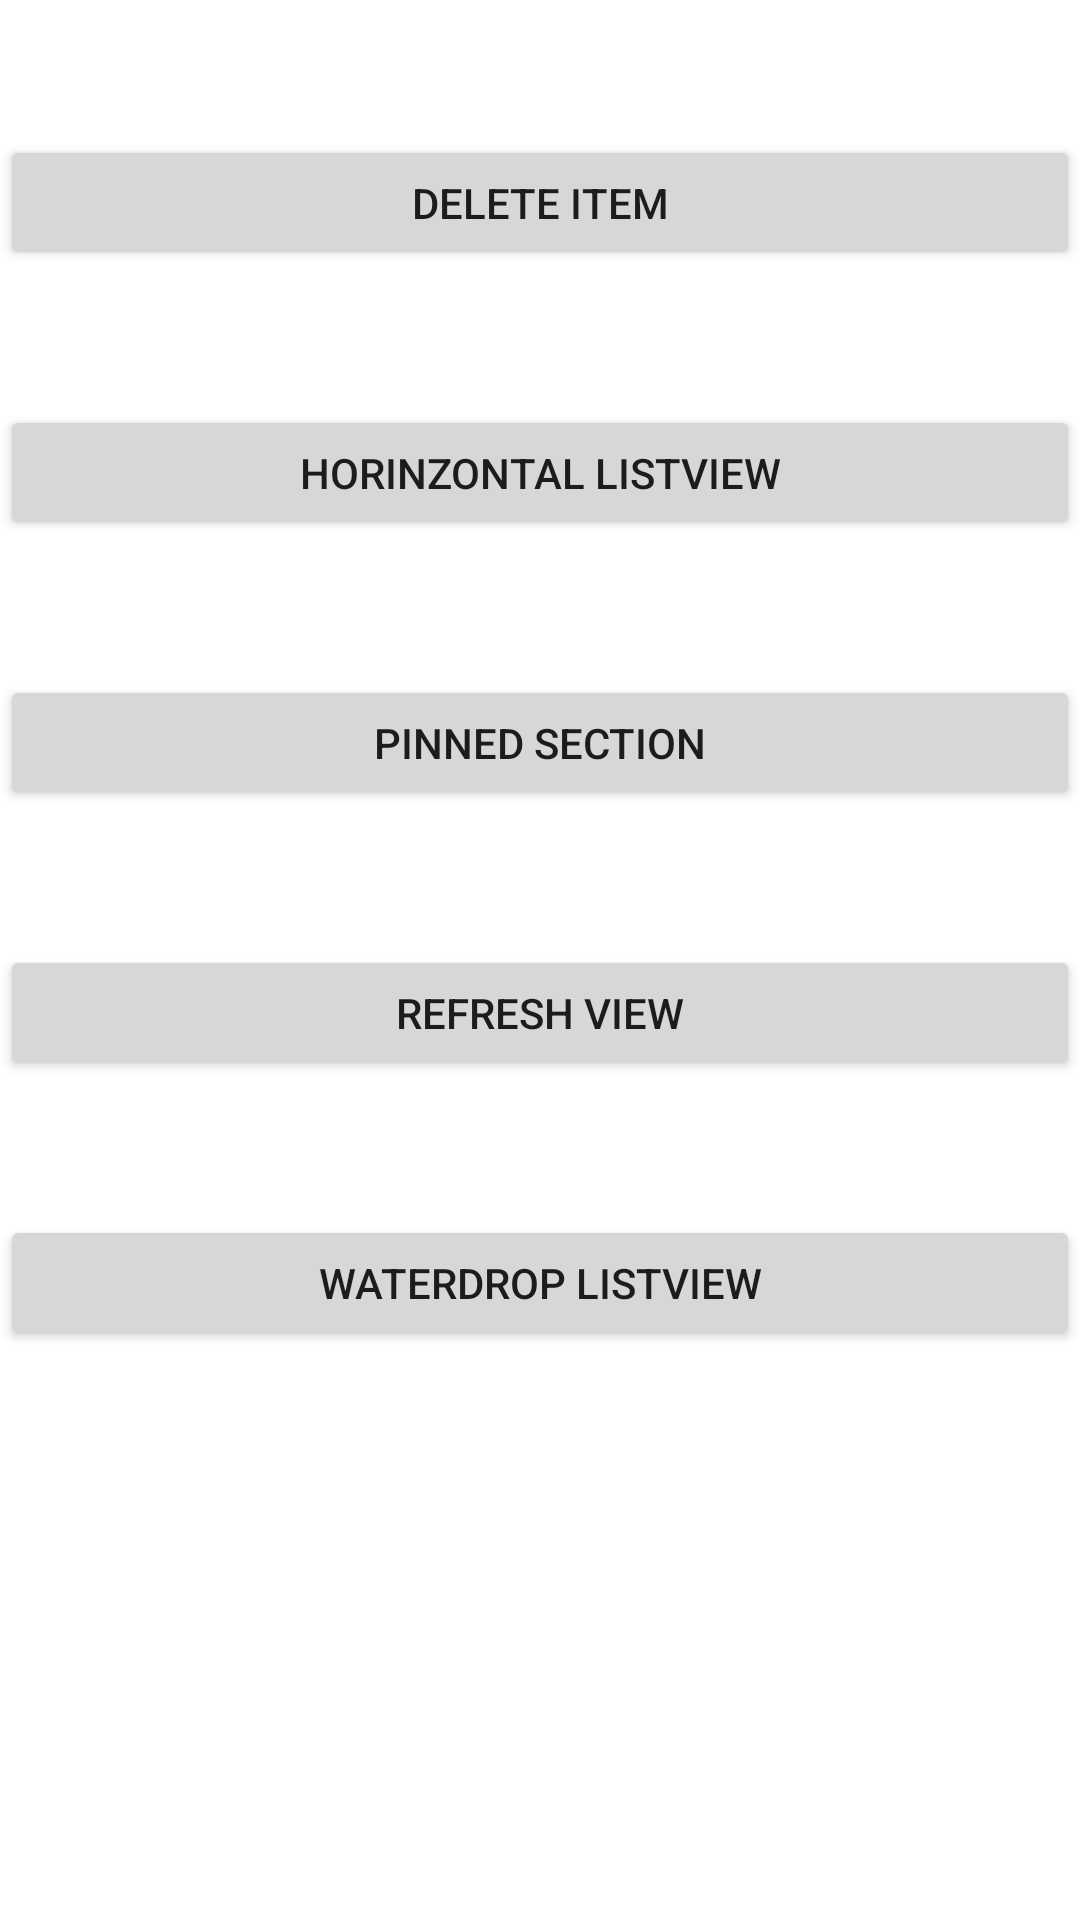

Layout XML and referenced resources for this Android screen:
<!-- AndroidManifest.xml: fallback theme Theme.MaterialComponents.DayNight.NoActionBar -->
<!-- res/layout/activity_main.xml -->
<?xml version="1.0" encoding="utf-8"?>
<LinearLayout xmlns:android="http://schemas.android.com/apk/res/android"
    android:layout_width="match_parent"
    android:layout_height="match_parent"
    android:orientation="vertical" >

    <Button
        android:id="@+id/button1"
        android:layout_width="match_parent"
        android:layout_height="45dp"
        android:layout_marginTop="45dp"
        android:text="delete item" />

    <Button
        android:id="@+id/button2"
        android:layout_width="match_parent"
        android:layout_height="45dp"
        android:layout_marginTop="45dp"
        android:text="horinzontal listview" />

    <Button
        android:id="@+id/button3"
        android:layout_width="match_parent"
        android:layout_height="45dp"
        android:layout_marginTop="45dp"
        android:text="pinned section" />

    <Button
        android:id="@+id/button4"
        android:layout_width="match_parent"
        android:layout_height="45dp"
        android:layout_marginTop="45dp"
        android:text="refresh view" />
    
    <Button
        android:id="@+id/button5"
        android:layout_width="match_parent"
        android:layout_height="45dp"
        android:layout_marginTop="45dp"
        android:text="waterdrop listview" />

</LinearLayout>
<!-- resources referenced by this layout -->
<resources>

</resources>
